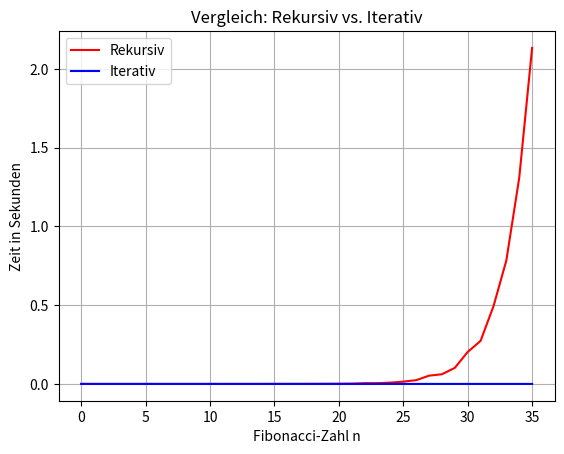

This chart was generated by the following Python code:
import time
import matplotlib.pyplot as plt


def fib_rekursiv(n):
    if n == 0:
        return 0
    elif n == 1:
        return 1
    else:
        return fib_rekursiv(n - 1) + fib_rekursiv(n - 2)


def fib_iterativ(n):
    if n == 0:
        return 0
    if n == 1:
        return 1

    a = 0
    b = 1

    for i in range(2, n + 1):
        res = a + b
        a = b
        b = res
    return b


n_werte = []
zeiten_rekursiv = []
zeiten_iterativ = []

print("Berechnung läuft... in der Ruhe liegt die Kraft...")

for n in range(36):
    n_werte.append(n)

    # Messung Rekursiv
    start_zeit = time.time()
    fib_rekursiv(n)
    end_zeit = time.time()
    zeiten_rekursiv.append(end_zeit - start_zeit)

    # Messung Iterativ
    start_zeit = time.time()
    fib_iterativ(n)
    end_zeit = time.time()
    zeiten_iterativ.append(end_zeit - start_zeit)


plt.plot(n_werte, zeiten_rekursiv, label="Rekursiv", color="red")
plt.plot(n_werte, zeiten_iterativ, label="Iterativ", color="blue")

plt.xlabel("Fibonacci-Zahl n")
plt.ylabel("Zeit in Sekunden")
plt.title("Vergleich: Rekursiv vs. Iterativ")
plt.legend()
plt.grid(True)

plt.show()
